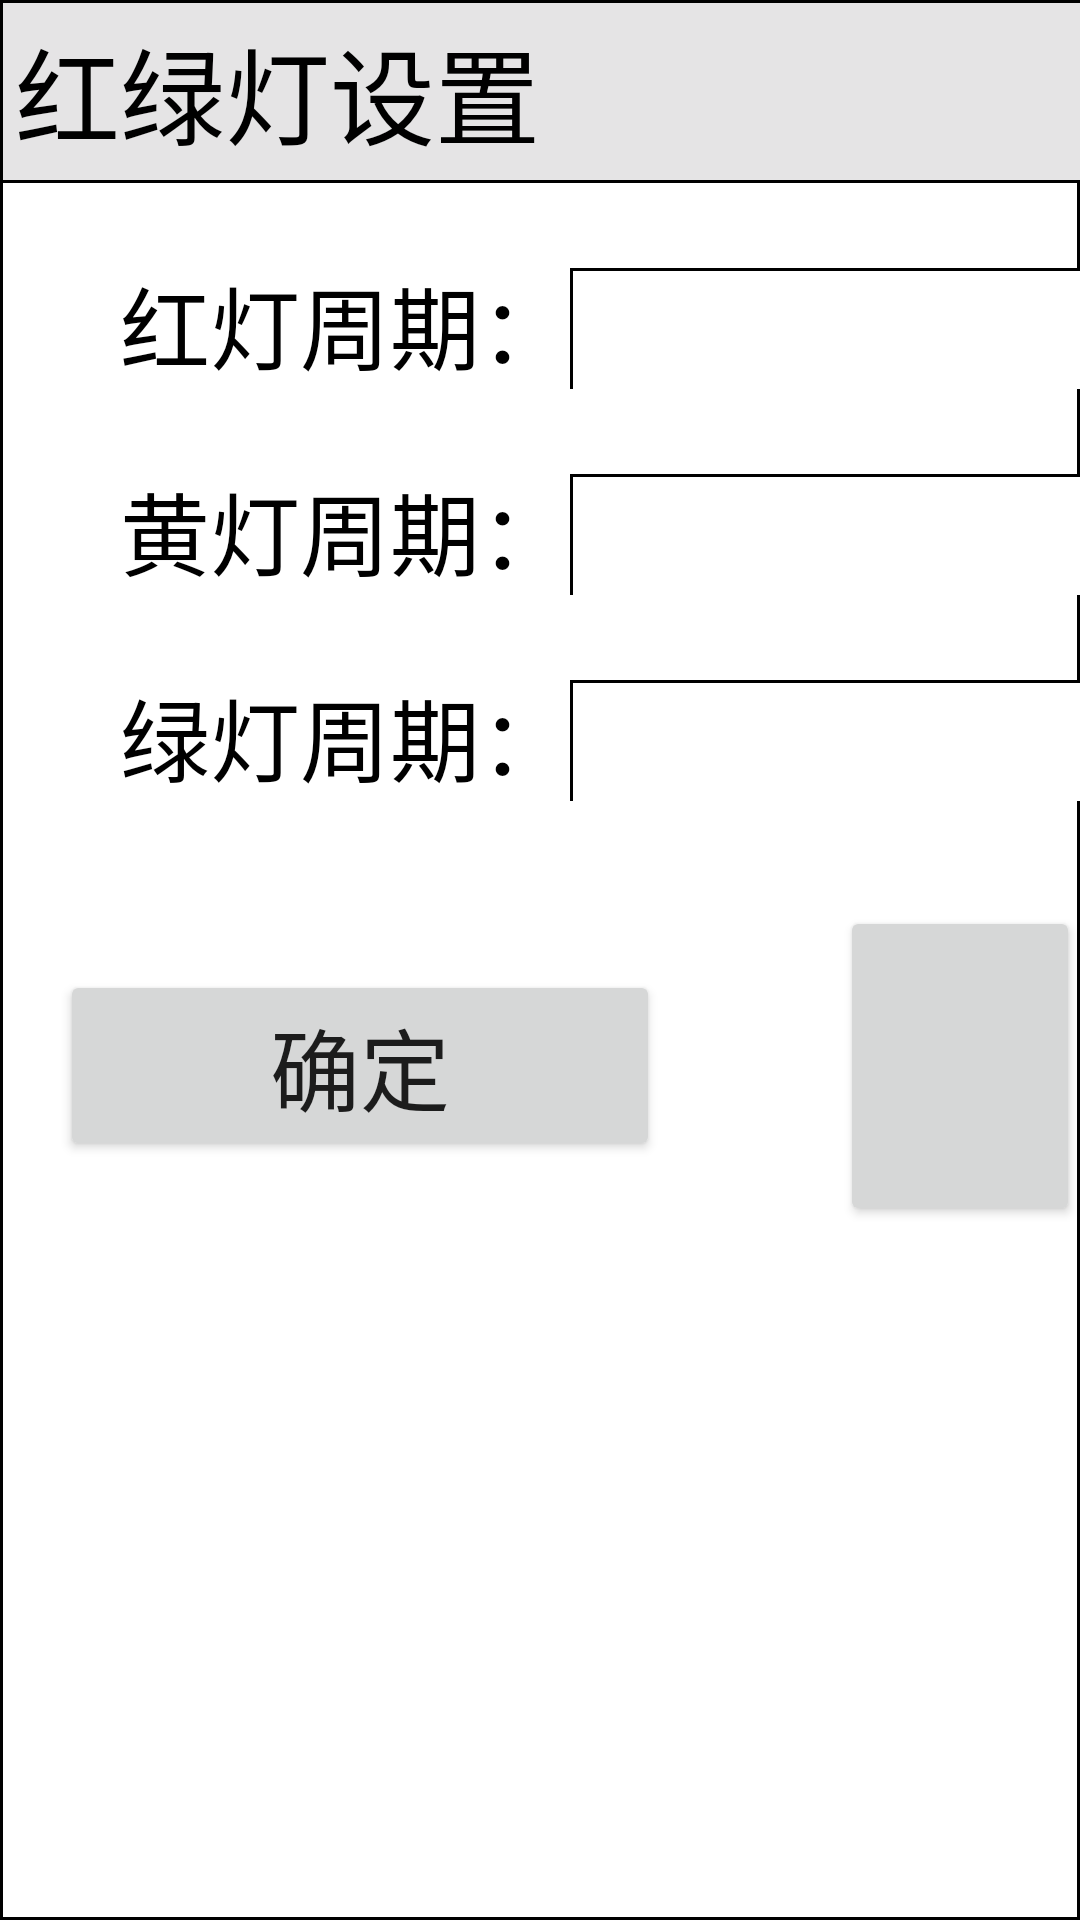

Produce the Android XML layout that renders to this screen, including the resource entries it uses.
<!-- AndroidManifest.xml: application theme AppTheme -->
<!-- res/layout/hld_dialog.xml -->
<?xml version="1.0" encoding="utf-8"?>
<LinearLayout
    xmlns:android="http://schemas.android.com/apk/res/android"
    android:layout_width="wrap_content"
    android:layout_height="380dp"
    android:background="@drawable/bg"
    android:orientation="vertical"
    >
    <TextView
        android:padding="5dp"
        android:background="@drawable/bggary"
        android:paddingLeft="20dp"
        android:layout_width="550dp"
        android:layout_height="wrap_content"
        android:text="红绿灯设置"
        android:textSize="35dp"
        android:textColor="#000"
        />

    <LinearLayout
        android:layout_marginTop="25dp"
        android:layout_marginLeft="40dp"
        android:layout_width="match_parent"
        android:layout_height="wrap_content">

        <TextView
            android:layout_width="wrap_content"
            android:layout_height="wrap_content"
            android:text="红灯周期："
            android:textSize="30dp"
            android:textColor="#000"
            />
        <EditText
            android:inputType="number"
            android:textSize="25dp"
            android:id="@+id/dia_hod"
            android:padding="5dp"
            android:layout_width="270dp"
            android:layout_height="wrap_content"
            android:background="@drawable/bg"
            />
        <TextView
            android:layout_marginLeft="5dp"
            android:layout_width="wrap_content"
            android:layout_height="wrap_content"
            android:textSize="30dp"
            android:textColor="#000"
            android:text="秒"
            />
    </LinearLayout>

    <LinearLayout
        android:layout_marginTop="25dp"
        android:layout_marginLeft="40dp"
        android:layout_width="match_parent"
        android:layout_height="wrap_content">

        <TextView
            android:layout_width="wrap_content"
            android:layout_height="wrap_content"
            android:text="黄灯周期："
            android:textSize="30dp"
            android:textColor="#000"
            />
        <EditText
            android:inputType="number"
            android:textSize="25dp"
            android:id="@+id/dia_hud"
            android:padding="5dp"
            android:layout_width="270dp"
            android:layout_height="wrap_content"
            android:background="@drawable/bg"
            />
        <TextView
            android:layout_marginLeft="5dp"
            android:layout_width="wrap_content"
            android:layout_height="wrap_content"
            android:textSize="30dp"
            android:textColor="#000"
            android:text="秒"
            />
    </LinearLayout>

    <LinearLayout
        android:layout_marginTop="25dp"
        android:layout_marginLeft="40dp"
        android:layout_width="match_parent"
        android:layout_height="wrap_content">

        <TextView
            android:layout_width="wrap_content"
            android:layout_height="wrap_content"
            android:text="绿灯周期："
            android:textSize="30dp"
            android:textColor="#000"
            />
        <EditText
            android:inputType="number"
            android:textSize="25dp"
            android:id="@+id/dia_lvd"
            android:padding="5dp"
            android:layout_width="270dp"
            android:layout_height="wrap_content"
            android:background="@drawable/bg"
            />
        <TextView
            android:layout_marginLeft="5dp"
            android:layout_width="wrap_content"
            android:layout_height="wrap_content"
            android:textSize="30dp"
            android:textColor="#000"
            android:text="秒"
            />
    </LinearLayout>


    <LinearLayout
        android:layout_marginTop="35dp"
        android:layout_marginLeft="20dp"
        android:layout_width="match_parent"
        android:layout_height="wrap_content"
        android:gravity="center"
        >

        <Button
            android:id="@+id/dia_ok"
            android:paddingLeft="70dp"
            android:paddingRight="70dp"
            android:textSize="30dp"
            android:layout_width="wrap_content"
            android:layout_height="wrap_content"
            android:text="确定"
            />
        <Button
            android:id="@+id/dia_closs"
            android:layout_marginLeft="60dp"
            android:paddingLeft="70dp"
            android:paddingRight="70dp"
            android:textSize="30dp"
            android:layout_width="wrap_content"
            android:layout_height="wrap_content"
            android:text="取消"
            />

    </LinearLayout>

</LinearLayout>
<!-- resources referenced by this layout -->
<resources>
  <!-- drawable bg (drawable) -->
  <?xml version="1.0" encoding="utf-8"?>
  <shape xmlns:android="http://schemas.android.com/apk/res/android">
      <solid android:color="#fff"/>
  
      <stroke android:color="#000"
          android:width="1dp"/>
  </shape>
  <!-- drawable bggary (drawable) -->
  <?xml version="1.0" encoding="utf-8"?>
  <shape xmlns:android="http://schemas.android.com/apk/res/android">
      <solid android:color="#E5E4E5"/>
      <stroke android:color="#000"
          android:width="1dp"/>
  </shape>
  <style name="AppTheme" parent="Theme.AppCompat.Light.NoActionBar">
          
          <item name="colorPrimary">@color/colorPrimary</item>
          <item name="colorPrimaryDark">@color/colorPrimaryDark</item>
          <item name="colorAccent">@color/colorAccent</item>
      </style>
  <color name="colorPrimary">#008577</color>
  <color name="colorPrimaryDark">#00574B</color>
  <color name="colorAccent">#D81B60</color>
</resources>
